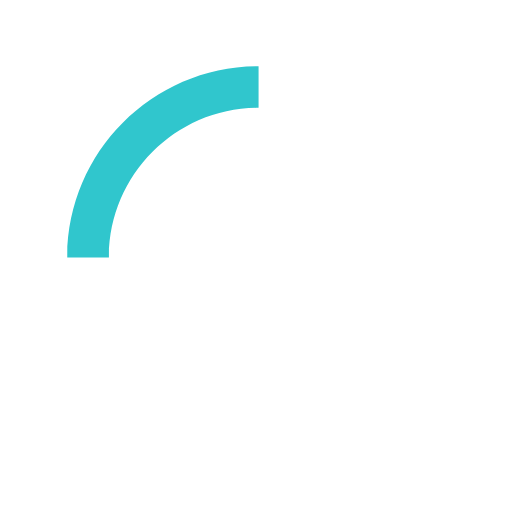
t = 0.00 s
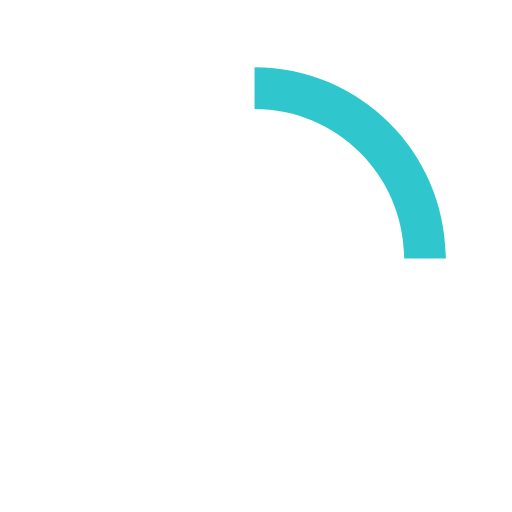
t = 0.23 s
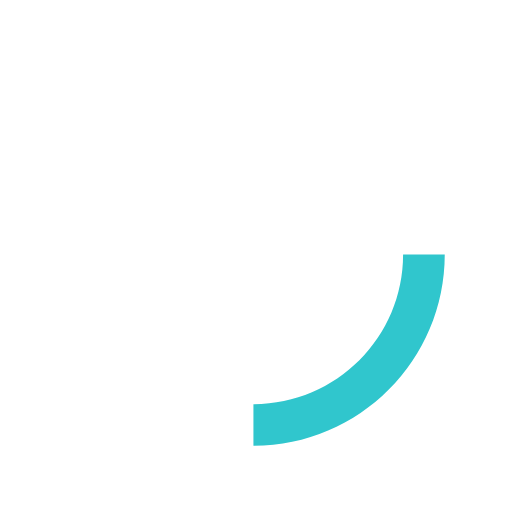
t = 0.45 s
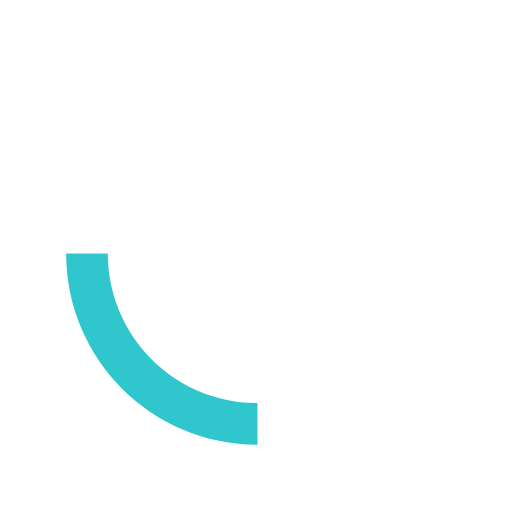
t = 0.68 s

The animated SVG that drew these frames (rendered in a browser with its animation timeline set to each time). Animation: 1 SMIL element (animateTransform=1); one cycle of 0.90 s, repeats indefinitely.

<svg version="1.1" id="loader-1" xmlns="http://www.w3.org/2000/svg" xmlns:xlink="http://www.w3.org/1999/xlink" x="0px" y="0px"
   width="40px" height="40px" viewBox="0 0 50 50" style="enable-background:new 0 0 50 50;" xml:space="preserve">
<path fill="#30C6CD" d="M25.251,6.461c-10.318,0-18.683,8.365-18.683,18.683h4.068c0-8.071,6.543-14.615,14.615-14.615V6.461z">
  <animateTransform attributeType="xml"
    attributeName="transform"
    type="rotate"
    from="0 25 25"
    to="360 25 25"
    dur="0.9s"
    repeatCount="indefinite"/>
  </path>
</svg>
